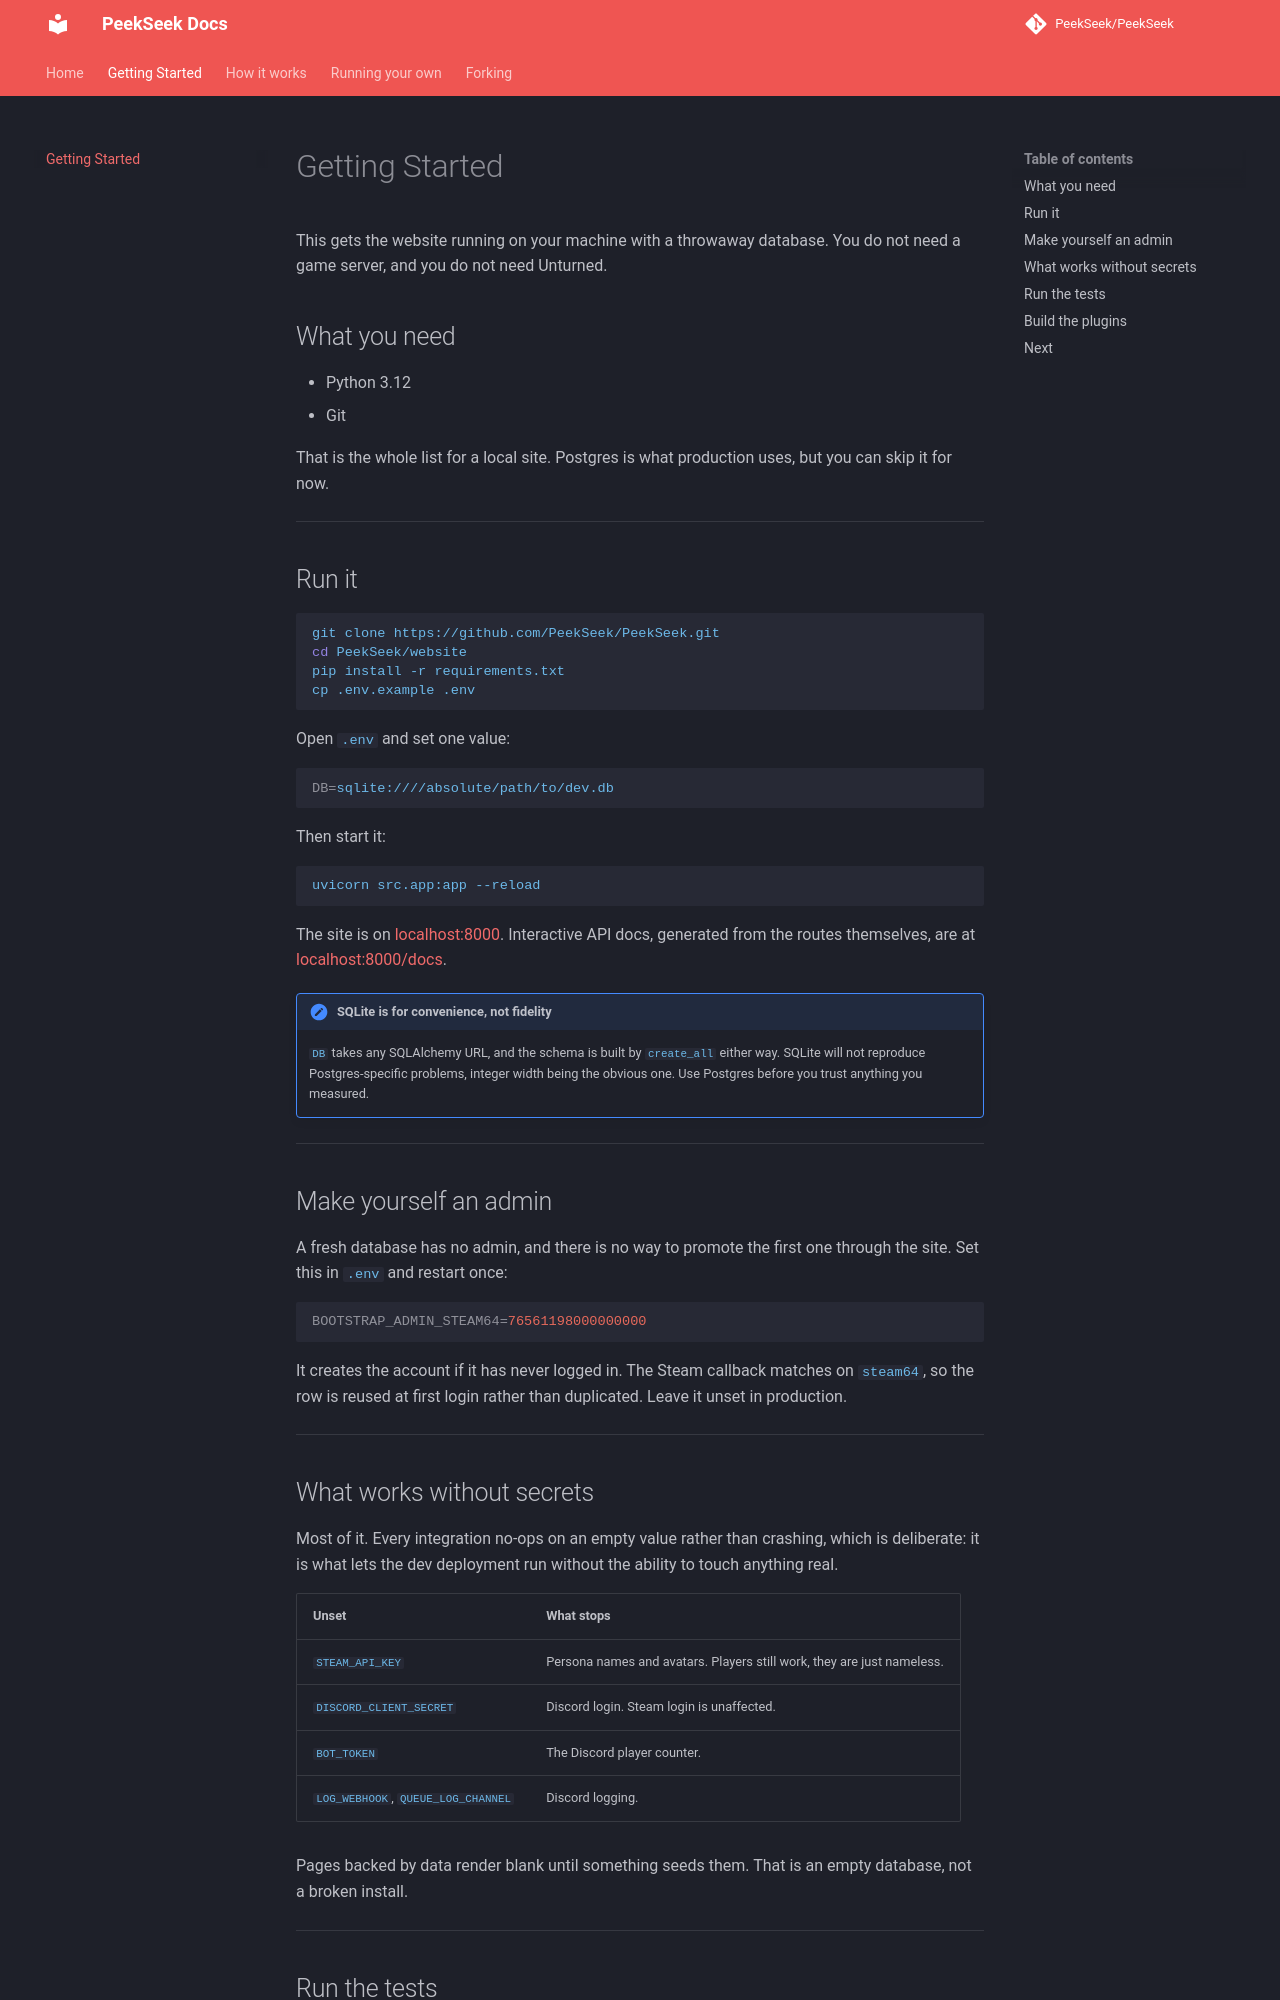

repository: PeekSeek/PeekSeek · page: getting-started/index.html · generator: mkdocs

# Getting Started

This gets the website running on your machine with a throwaway database. You do not need
a game server, and you do not need Unturned.

## What you need

- Python 3.12
- Git

That is the whole list for a local site. Postgres is what production uses, but you can
skip it for now.

---

## Run it

```sh
git clone https://github.com/PeekSeek/PeekSeek.git
cd PeekSeek/website
pip install -r requirements.txt
cp .env.example .env
```

Open `.env` and set one value:

```sh
DB=sqlite:////absolute/path/to/dev.db
```

Then start it:

```sh
uvicorn src.app:app --reload
```

The site is on [localhost:8000](http://localhost:8000). Interactive API docs, generated
from the routes themselves, are at [localhost:8000/docs](http://localhost:8000/docs).

!!! note "SQLite is for convenience, not fidelity"
    `DB` takes any SQLAlchemy URL, and the schema is built by `create_all` either way.
    SQLite will not reproduce Postgres-specific problems, integer width being the
    obvious one. Use Postgres before you trust anything you measured.

---

## Make yourself an admin

A fresh database has no admin, and there is no way to promote the first one through the
site. Set this in `.env` and restart once:

```sh
BOOTSTRAP_ADMIN_STEAM64=76561198000000000
```

It creates the account if it has never logged in. The Steam callback matches on
`steam64`, so the row is reused at first login rather than duplicated. Leave it unset in
production.

---

## What works without secrets

Most of it. Every integration no-ops on an empty value rather than crashing, which is
deliberate: it is what lets the dev deployment run without the ability to touch anything
real.

| Unset | What stops |
|---|---|
| `STEAM_API_KEY` | Persona names and avatars. Players still work, they are just nameless. |
| `DISCORD_CLIENT_SECRET` | Discord login. Steam login is unaffected. |
| `BOT_TOKEN` | The Discord player counter. |
| `LOG_WEBHOOK`, `QUEUE_LOG_CHANNEL` | Discord logging. |

Pages backed by data render blank until something seeds them. That is an empty database,
not a broken install.

---
